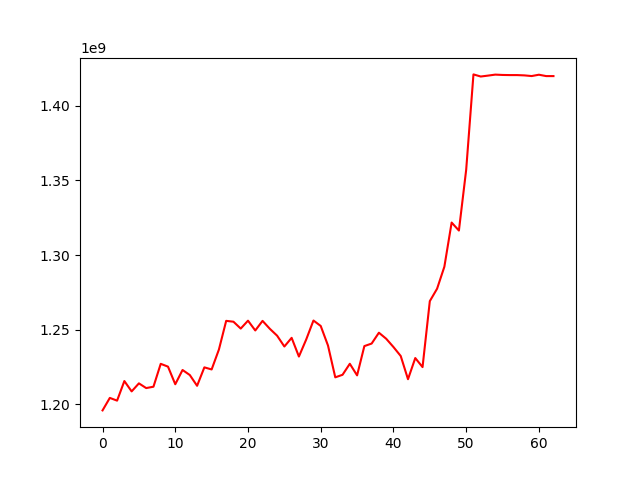

Values plotted in this chart, from the file beside it:
, 0
0, 1196018235
1, 1204380796
2, 1202556150
3, 1215673634
4, 1208735797
5, 1214124293
6, 1210963853
7, 1211878298
8, 1227197083
9, 1225315107
10, 1213531351
11, 1223075106
12, 1219691312
13, 1212487100
14, 1224828506
15, 1223433240
16, 1236762549
17, 1255964691
18, 1255395559
19, 1250800018
20, 1256095710
21, 1249525125
22, 1255959591
23, 1250660281
24, 1246056533
25, 1238789223
26, 1244602518
27, 1232077030
28, 1243448530
29, 1256199916
30, 1252546335
31, 1239442113
32, 1218153639
33, 1219861158
34, 1227234965
35, 1219467128
36, 1239071029
37, 1240768779
38, 1248028858
39, 1244000074
40, 1238450963
41, 1232430480
42, 1216901020
43, 1231071230
44, 1225007912
45, 1269172864
46, 1277499445
47, 1292206212
48, 1321785054
49, 1316436626
50, 1357127144
51, 1420978037
52, 1419556928
53, 1420167120
54, 1420831079
55, 1420605871
56, 1420520098
57, 1420520098
58, 1420317227
59, 1419868378
... 3 more rows
